6-way image classification set "processed" from GitHub (Kavya1245/RecycleVision); label vocabulary: cardboard, glass, metal, paper, plastic, trash.

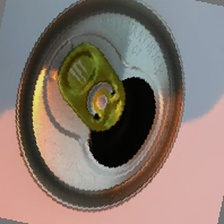
Label: metal

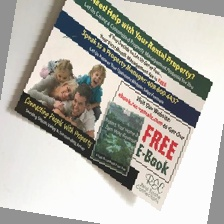
Label: paper

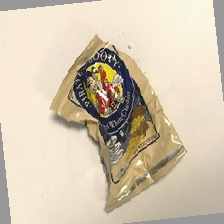
Label: trash

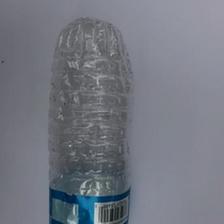
Label: plastic

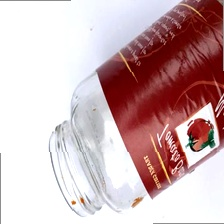
Label: glass

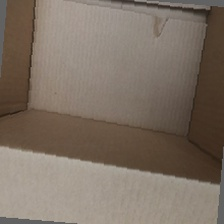
Label: cardboard
